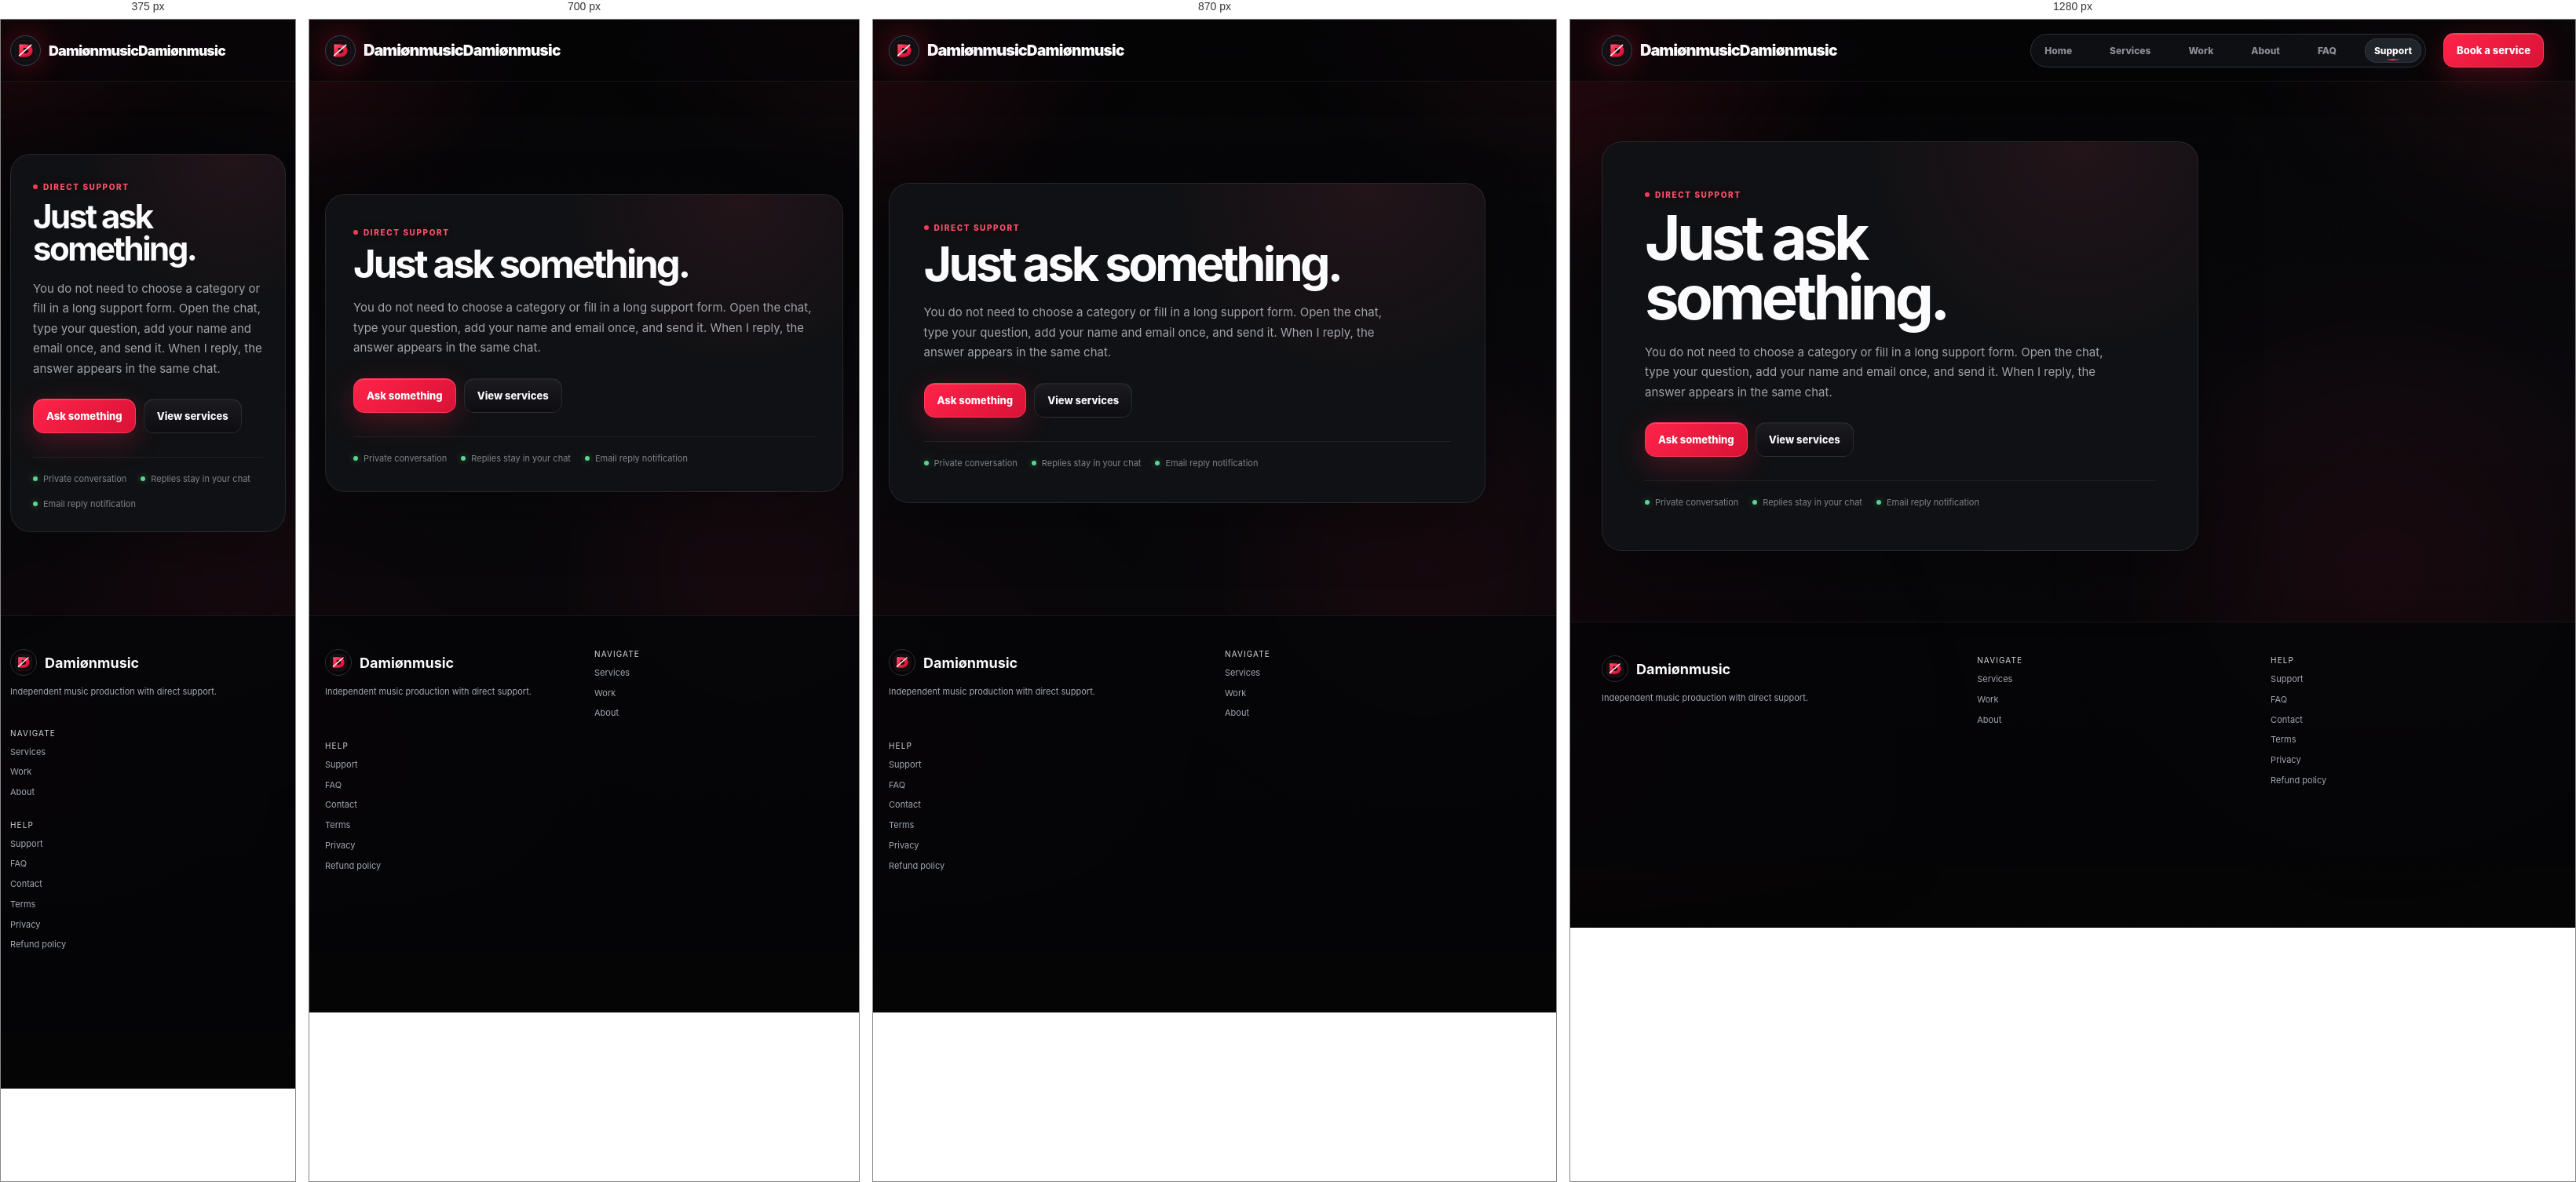
Rendered at 375 px, 700 px, 870 px and 1280 px, left to right.

<!-- file: support.html -->
<!doctype html>
<html lang="en">
<head>
<meta charset="utf-8">
<meta name="viewport" content="width=device-width,initial-scale=1,viewport-fit=cover">
<meta name="theme-color" content="#09090b">
<title>Support — Damiønmusic</title>
<meta name="description" content="Ask Damiønmusic a question directly through the website support chat.">
<link rel="canonical" href="https://damionmusic.nl/support">
<meta property="og:title" content="Damiønmusic Support">
<meta property="og:description" content="Ask a question directly and get a reply in the website chat.">
<meta property="og:url" content="https://damionmusic.nl/support">
<meta property="og:type" content="website">
<link rel="stylesheet" href="/styles.css?v=20260829-4">
<link rel="stylesheet" href="/theme-v3.css?v=20260828-6">
<link rel="stylesheet" href="/support.css?v=20260829-3">
<link rel="stylesheet" href="/language-v1.css?v=20260829-2" data-dm-language="1">
<style>
.support-simple{min-height:calc(100vh - 220px);display:grid;place-items:center;padding:76px 0 90px}.support-simple-card{width:min(760px,100%);padding:clamp(28px,5vw,54px);border:1px solid rgba(255,255,255,.09);border-radius:26px;background:radial-gradient(circle at 80% 0,rgba(223,45,70,.09),transparent 34%),#101114;box-shadow:0 26px 80px rgba(0,0,0,.32)}.support-simple-card h1{font-size:clamp(42px,7vw,78px);line-height:.98;letter-spacing:-.06em;margin:10px 0 18px;max-width:650px}.support-simple-card p{max-width:590px;color:#a0a3a8;line-height:1.7;font-size:15px}.support-simple-actions{display:flex;gap:10px;flex-wrap:wrap;margin-top:26px}.support-simple-note{display:flex;gap:18px;flex-wrap:wrap;margin-top:30px;padding-top:20px;border-top:1px solid rgba(255,255,255,.07);color:#7f838a;font-size:11px}.support-simple-note span{display:flex;align-items:center;gap:7px}.support-simple-note i{width:6px;height:6px;border-radius:50%;background:#5ad68c;box-shadow:0 0 9px rgba(90,214,140,.45)}
</style>
<script src="/auth-gate.js?v=20260829-8" data-dm-auth-gate="1"></script>
</head>
<body>
<header><div class="wrap nav"><a class="brand" href="/"><img src="/assets/logo.svg" alt="Damiønmusic logo"><span class="brand-name">Damiønmusic</span></a><nav class="navlinks" aria-label="Primary"><a href="/">Home</a><a href="/services">Services</a><a href="/portfolio">Work</a><a href="/about">About</a><a href="/faq">FAQ</a><a class="active" href="/support">Support</a></nav><div class="nav-actions"><a class="btn primary" href="/services">Book a service</a></div></div></header>
<main class="support-simple"><div class="wrap"><section class="support-simple-card"><div class="kicker">Direct support</div><h1>Just ask something.</h1><p>You do not need to choose a category or fill in a long support form. Open the chat, type your question, add your name and email once, and send it. When I reply, the answer appears in the same chat.</p><div class="support-simple-actions"><button class="btn primary" type="button" onclick="openSupportChat()">Ask something</button><a class="btn" href="/services">View services</a></div><div class="support-simple-note"><span><i></i>Private conversation</span><span><i></i>Replies stay in your chat</span><span><i></i>Email reply notification</span></div></section></div></main>
<footer><div class="wrap footer-grid"><div><div class="footer-brand"><img src="/assets/logo.svg" alt="Damiønmusic logo"><b>Damiønmusic</b></div><p>Independent music production with direct support.</p></div><div><div class="foot-title">Navigate</div><div class="footer-links"><a href="/services">Services</a><a href="/portfolio">Work</a><a href="/about">About</a></div></div><div><div class="foot-title">Help</div><div class="footer-links"><a href="/support">Support</a><a href="/faq">FAQ</a><a href="/contact">Contact</a><a href="/terms">Terms</a><a href="/privacy">Privacy</a><a href="/refund">Refund policy</a></div></div></div></footer>
<script src="/language-v1.js?v=20260829-2" defer data-dm-language="1"></script>
<script src="/language-extra-v2.js?v=20260829-1" defer data-dm-language-extra="1"></script>
<script src="/support.js?v=20260829-3" defer data-dm-support="1"></script>
<script src="/presence.js?v=20260829-6" defer data-dm-presence="1"></script>
</body>
</html>

/* @media block from styles.css */
@media(max-width:980px){
  .navlinks{display:none}.nav-actions>.btn:not(.icon){display:none}
  .hero-home .hero-grid,.grid2,.compare,.contact-grid,.copygrid{grid-template-columns:1fr}
  .hero-panel{min-height:auto}.section-head{grid-template-columns:1fr;gap:12px}.card-grid,.pricing{grid-template-columns:1fr 1fr}.service-starter-grid{grid-template-columns:1fr 1fr}.service-row{grid-template-columns:38px 1fr auto}.service-row .tags{display:none}.service-row .price{grid-column:2;text-align:left}.service-row .btn{grid-column:3;grid-row:1/3}.checkout-grid{grid-template-columns:1fr}.summary{border-left:0;border-top:1px solid var(--line);padding:18px 0 0}.footer-grid{grid-template-columns:1fr 1fr}.editorial-strip{grid-template-columns:1fr 1fr}.mobilebar{display:block}
}

/* @media block from styles.css */
@media(max-width:640px){
  body{padding-bottom:74px}.wrap{width:min(100% - 24px,var(--max))}.nav{height:64px}.brand img{width:31px;height:31px}.brand-name:after{font-size:17px}
  .hero-home{padding:46px 0 34px}.hero-copy h1{font-size:clamp(46px,16vw,70px)}.hero-copy p{font-size:15px}.hero-home .hero-grid{gap:26px}.hero-panel{display:none}
  .page-hero{padding:42px 0 28px}.page-hero h1{font-size:44px}.page-hero p{font-size:15px}.section{padding:46px 0}.section-head h2{font-size:36px}
  .editorial-strip{grid-template-columns:1fr 1fr;width:calc(100% - 24px);margin-bottom:24px}.editorial-strip .item{padding:15px 12px}
  .card-grid,.pricing,.service-starter-grid,.service-starter-copy,.packages,.addons,.footer-grid{grid-template-columns:1fr}.service-trust-row{grid-template-columns:1fr 1fr}.service-trust-row>div:nth-child(2){border-right:0}.service-row{grid-template-columns:30px 1fr}.service-row .btn{grid-column:2;grid-row:auto;width:100%;margin-top:3px}.service-row .price{grid-column:2}.track-card{grid-template-columns:30px 1fr 40px}.track-card .kind{display:none}.formgrid{grid-template-columns:1fr}.field.full{grid-column:auto}.modal{border-radius:13px}.modal-body,.modal-head{padding:15px}.checkout-grid{gap:16px}.daw-bottom{grid-template-columns:1fr}.playlist-card{display:none}
}

/* @media block from theme-v3.css */
@media(max-width:900px){.dm-preview-shell{grid-template-columns:64px 1fr}.dm-art{width:64px;height:64px}.dm-player-controls{grid-column:1/-1}.nav-actions .btn:not(.primary):not(.dm-menu-btn){display:none!important}}

/* @media block from theme-v3.css */
@media(max-width:620px){.hero-home{padding-top:46px!important}.dm-preview-shell{display:block}.dm-art{margin-bottom:12px}.dm-player-controls{margin-top:14px}.dm-range{width:100%}.dm-volume{width:110px}.brand-name{font-size:18px!important}.dm-sidepanel{top:8px;right:8px;bottom:8px;width:calc(100vw - 16px)}}

/* @media block from support.css */
@media(max-width:760px){.dm-support-panel{left:12px;right:12px;bottom:158px;width:auto;height:min(610px,calc(100vh - 174px));border-radius:16px}.dm-support-fab{right:16px;bottom:92px}.dm-chat-person,.support-layout,.support-page-form .row{grid-template-columns:1fr}.support-hero{padding-top:46px}#dmLiveVisitors{right:16px!important;left:auto!important;bottom:158px!important}#dmLiveVisitors .dm-live-panel{right:0!important;bottom:54px!important;width:min(320px,calc(100vw - 24px))!important;max-height:calc(100vh - 250px)!important}}

/* @media block from language-v1.css */
@media(max-width:640px){.dm-lang-switch{padding:2px}.dm-lang-switch button{min-width:30px;height:30px;padding:0 6px;font-size:9px}}